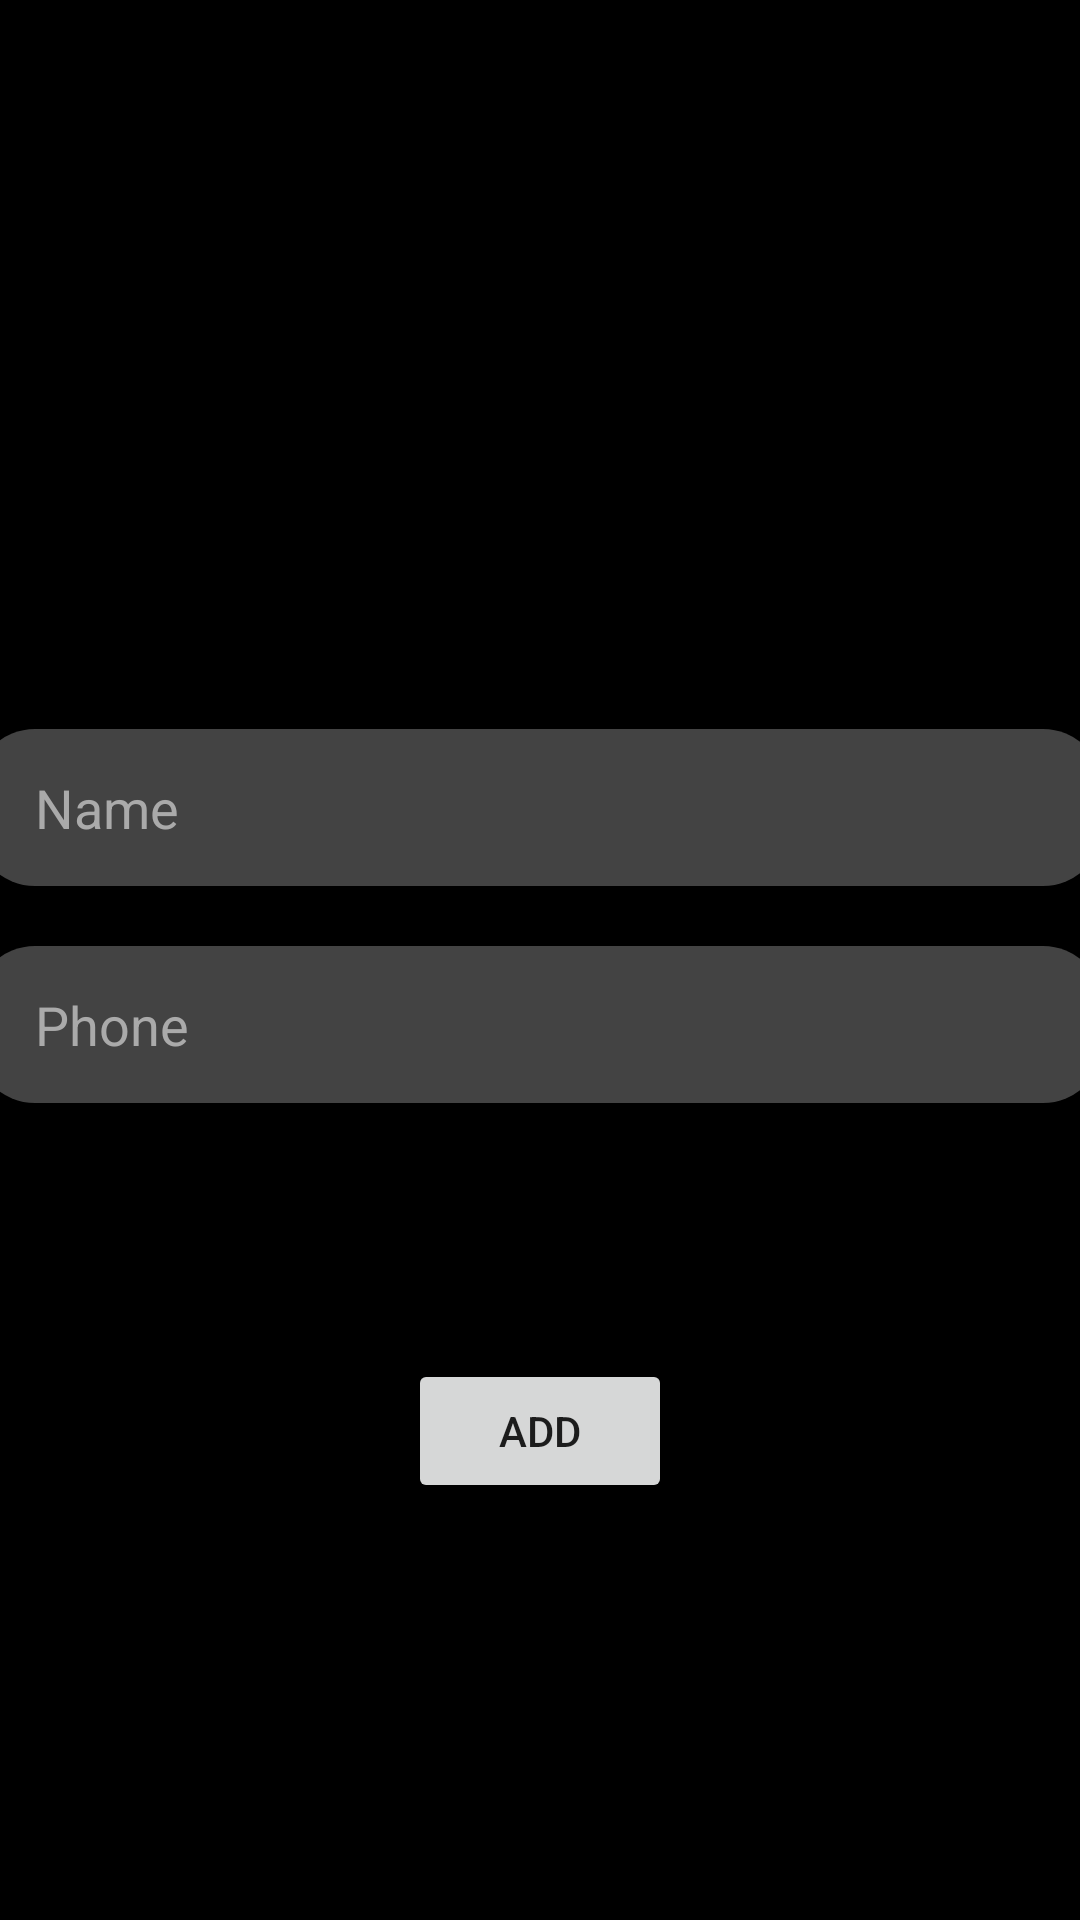

Here is an Android app screen rendered from its layout file. Give the layout XML and the strings, colors and styles it references.
<!-- AndroidManifest.xml: application theme Theme.S354410plans -->
<!-- res/layout/fragment_addcontact.xml -->
<?xml version="1.0" encoding="utf-8"?>
<androidx.constraintlayout.widget.ConstraintLayout xmlns:android="http://schemas.android.com/apk/res/android"
    xmlns:app="http://schemas.android.com/apk/res-auto"
    xmlns:tools="http://schemas.android.com/tools"
    android:layout_width="match_parent"
    android:layout_height="match_parent"
    android:background="@color/black"
    tools:context=".activity.MainActivity">

    <LinearLayout
        android:id="@+id/contactViewButtonLayout"
        android:layout_width="231dp"
        android:layout_height="64dp"
        android:gravity="center"
        android:orientation="horizontal"
        app:layout_constraintBottom_toBottomOf="parent"
        app:layout_constraintEnd_toEndOf="parent"
        app:layout_constraintStart_toStartOf="parent"
        app:layout_constraintTop_toBottomOf="@+id/linearLayout"
        app:layout_constraintVertical_bias="0.176">

        <Button
            android:id="@+id/addBtn"
            android:layout_width="wrap_content"
            android:layout_height="wrap_content"
            android:text="@string/add" />
    </LinearLayout>

    <LinearLayout
        android:id="@+id/linearLayout"
        android:layout_width="376dp"
        android:layout_height="194dp"
        android:orientation="vertical"
        app:layout_constraintBottom_toBottomOf="parent"
        app:layout_constraintEnd_toEndOf="parent"
        app:layout_constraintHorizontal_bias="0.542"
        app:layout_constraintStart_toStartOf="parent"
        app:layout_constraintTop_toTopOf="parent">

        <EditText
            android:id="@+id/nameInput"
            android:layout_width="match_parent"
            android:layout_height="wrap_content"
            android:layout_marginTop="20sp"
            android:background="@drawable/input_rounded_box"
            android:drawableStart="@drawable/person_icon"
            android:drawablePadding="8dp"
            android:ems="10"
            android:inputType="textPersonName"
            android:paddingHorizontal="20dp"
            android:paddingVertical="14dp"
            android:hint="@string/name"
            android:textColor="@color/white"
            android:textColorHint="@color/light_gray" />

        <EditText
            android:id="@+id/phoneInput"
            android:layout_width="match_parent"
            android:layout_height="wrap_content"
            android:layout_marginTop="20sp"
            android:background="@drawable/input_rounded_box"
            android:drawableStart="@drawable/phone_icon"
            android:drawablePadding="8dp"
            android:ems="10"
            android:inputType="phone"
            android:paddingHorizontal="20dp"
            android:paddingVertical="14dp"
            android:hint="@string/phone"
            android:textColor="@color/white"
            android:textColorHint="@color/light_gray" />
    </LinearLayout>

    <TextView
        android:id="@+id/contactTitleText"
        android:layout_width="wrap_content"
        android:layout_height="wrap_content"
        android:textColor="@color/white"
        android:textSize="32sp"
        app:layout_constraintBottom_toTopOf="@+id/linearLayout"
        app:layout_constraintEnd_toEndOf="parent"
        app:layout_constraintStart_toStartOf="parent"
        app:layout_constraintTop_toTopOf="parent" />


</androidx.constraintlayout.widget.ConstraintLayout>
<!-- resources referenced by this layout -->
<resources>
  <color name="black">#FF000000</color>
  <color name="light_gray">#AAAAAA</color>
  <color name="white">#FFFFFFFF</color>
  <!-- drawable input_rounded_box (drawable) -->
  <?xml version="1.0" encoding="utf-8"?>
  <shape xmlns:android="http://schemas.android.com/apk/res/android"
      android:shape="rectangle">
      <solid android:color="@color/dark_gray"/>
      <corners android:radius="20dp"/>
  
  </shape>
  <string name="add">Add</string>
  <string name="name">Name</string>
  <string name="phone">Phone</string>
  <style name="Theme.S354410plans" parent="Theme.MaterialComponents.DayNight.DarkActionBar">
          
          <item name="colorPrimary">@color/light_gray</item>
          <item name="colorPrimaryVariant">@color/purple_700</item>
          <item name="colorOnPrimary">@color/black</item>
          
          <item name="colorSecondary">@color/teal_200</item>
          <item name="colorSecondaryVariant">@color/teal_700</item>
          <item name="colorOnSecondary">@color/black</item>
          
          <item name="android:statusBarColor" tools:targetApi="l">@color/teal_700</item>
          
      </style>
  <color name="dark_gray">#434343</color>
  <color name="purple_700">#FF3700B3</color>
  <color name="teal_200">#FF03DAC5</color>
  <color name="teal_700">#FF018786</color>
</resources>
